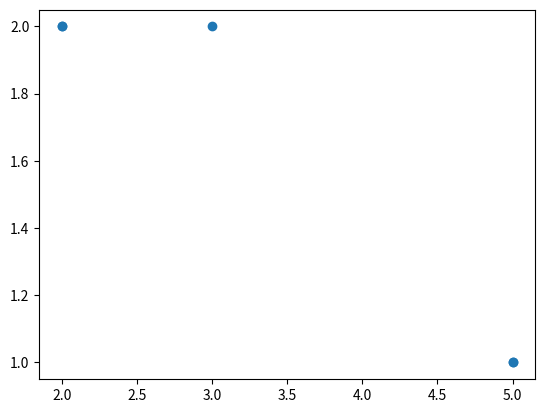

This figure's Python source:

import numpy as np
import pandas as pd
import matplotlib.pyplot as plt
# Landsat DN
landsat = np.array([
    [1, 2, 5],
    [3, 4, 5],
    [2, 2, 3]
])
landsat[2, 2]


ref = np.array([
    [0, 0, 1],
    [2, 0, 1],
    [2, 2, 0]
])

mask_ref = ref > 0
mask_ref

# features vector
X = landsat[mask_ref]
X.shape
X
# referece vector
y = ref[mask_ref]

plt.plot(X, y, 'o')

df = pd.DataFrame({'X': X,
          'y': y})
